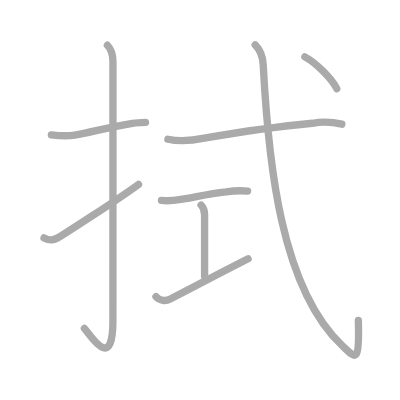
t = 0.00 s
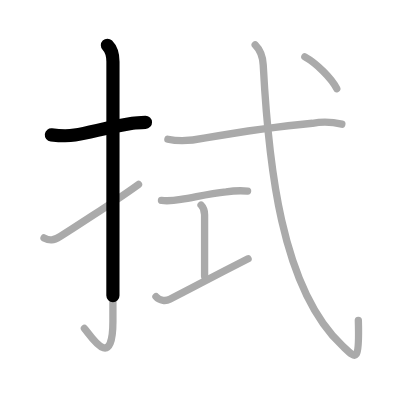
t = 1.75 s
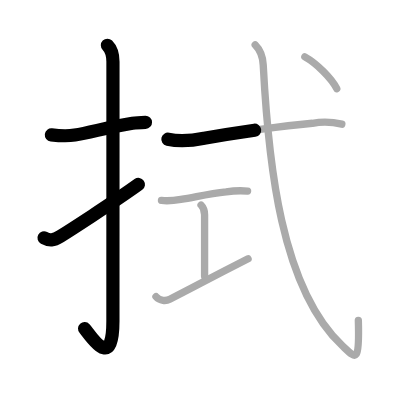
t = 3.50 s
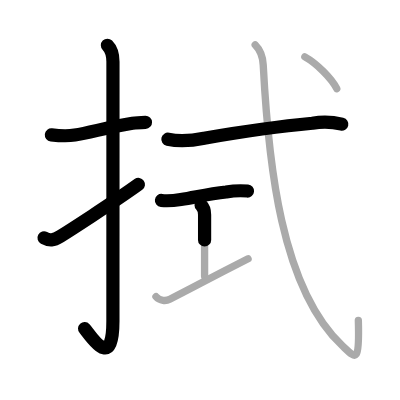
t = 5.50 s
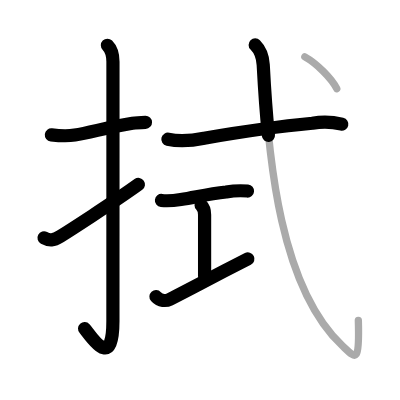
t = 7.25 s
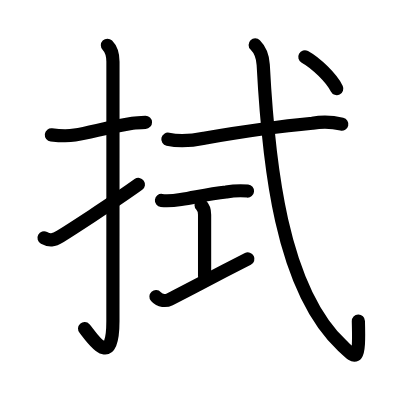
t = 9.00 s

The animated SVG that drew these frames (rendered in a browser with its animation timeline set to each time). Animation: 9 SMIL elements (animate=9); one cycle of 9.00 s.

<?xml version="1.0" standalone="no"?>
<!DOCTYPE svg PUBLIC "-//W3C//DTD SVG 1.1//EN"   "http://www.w3.org/Graphics/SVG/1.1/DTD/svg11.dtd">
<svg width="400px" height="400px"  version="1.1" xmlns="http://www.w3.org/2000/svg">
  <defs>
    <marker id="Triangle" viewBox="0 0 10 10" refX="0" refY="5" markerUnits="strokeWidth" markerWidth="3" style="stroke-opacity:0%;fill:#aaaaaa;" markerHeight="2" orient="auto">
      <path d="M 0 0 L 10 5 L 0 10 z" />
    </marker>
    
    <marker id="Arrow" viewBox="0 0 10 10" refX="5" refY="5" markerUnits="strokeWidth" markerWidth="1.8" style="stroke-opacity:0%;fill:#770000;" markerHeight="2" orient="auto">
      <path d="M 0 4 L 6 4 L 4 1 L 10 5 L 4 9 L 6 6 L 0 6 z" />
        <circle cx="5" cy="5" r="5" />
      </marker>
    
    <marker id="TriangleRed" viewBox="0 0 10 10" refX="0" refY="5" markerUnits="strokeWidth" markerWidth="3" style="stroke-opacity:0%;fill:#CC0000;" markerHeight="2" orient="auto">
      <path d="M 0 0 L 10 5 L 0 10 z" />
    </marker>
    
    <marker id="ArrowRed" viewBox="0 0 10 10" refX="5" refY="5" markerUnits="strokeWidth" markerWidth="1.8" style="stroke-opacity:0%;fill:#CC0000;" markerHeight="2" orient="auto">
      <path d="M 0 4 L 6 4 L 4 1 L 10 5 L 4 9 L 6 6 L 0 6 z" />
        <circle cx="5" cy="5" r="5" />
      </marker>
    
  </defs>
  
  <path style="fill:#ffffff; fill-opacity:100%; fill-rule:evenodd; stroke-width:0;" d="M 0 0 L 400px 0 L 400px 400px L 0 400px L 0 0" />

  <g transform="scale(3.6697247706422 3.6697247706422)">
<path style="fill:none; fill-opacity:0%; fill-rule:evenodd; stroke:#aaaaaa; stroke-opacity:100%; stroke-width: 1.5pt; stroke-linejoin:round; stroke-linecap:round;" d="M14 36.75c2.19 0.26 4.13 0.43 6.38 0.05c4.32-0.73 9.6-2.25 15.72-3.21c1.16-0.18 2.15-0.22 3.56-0.26"></path>
<path style="fill:none; fill-opacity:0%; fill-rule:evenodd; stroke:#aaaaaa; stroke-opacity:100%; stroke-width: 1.5pt; stroke-linejoin:round; stroke-linecap:round;" d="M29.27 12.33c1.2 1.2 1.51 2.54 1.51 4.52c0 14.56-0.01 65.69-0.01 70.65c0 14.25-6.32 3.53-7.77 2"></path>
<path style="fill:none; fill-opacity:0%; fill-rule:evenodd; stroke:#aaaaaa; stroke-opacity:100%; stroke-width: 1.5pt; stroke-linejoin:round; stroke-linecap:round;" d="M12 64.83c1.5 0.8 2.5 0.8 4.43-0.41c1.67-1.04 14.29-9.11 21.32-14.17"></path>
<path style="fill:none; fill-opacity:0%; fill-rule:evenodd; stroke:#aaaaaa; stroke-opacity:100%; stroke-width: 1.5pt; stroke-linejoin:round; stroke-linecap:round;" d="M45.75 37.94c3.62 0.81 6.59 0.41 9.88-0.28c7.99-1.38 19.62-3.16 29.5-4.07c2.69-0.46 5.36-0.38 8.02 0.24"></path>
<path style="fill:none; fill-opacity:0%; fill-rule:evenodd; stroke:#aaaaaa; stroke-opacity:100%; stroke-width: 1.5pt; stroke-linejoin:round; stroke-linecap:round;" d="M44 54.63c1.77 0.2 3.52 0.02 5.28-0.27c4.47-0.74 7.56-1.52 12.35-2.05c1.94-0.33 3.89-0.42 5.84-0.25"></path>
<path style="fill:none; fill-opacity:0%; fill-rule:evenodd; stroke:#aaaaaa; stroke-opacity:100%; stroke-width: 1.5pt; stroke-linejoin:round; stroke-linecap:round;" d="M54.79 55.87c0.79 0.79 0.96 1.63 0.96 2.62c0 4.36 0 11.88 0 16.78"></path>
<path style="fill:none; fill-opacity:0%; fill-rule:evenodd; stroke:#aaaaaa; stroke-opacity:100%; stroke-width: 1.5pt; stroke-linejoin:round; stroke-linecap:round;" d="M42.5 80.83c1.1 1.23 2.73 1.26 3.77 0.73c7.98-4.06 9.26-4.89 21.33-11.03"></path>
<path style="fill:none; fill-opacity:0%; fill-rule:evenodd; stroke:#aaaaaa; stroke-opacity:100%; stroke-width: 1.5pt; stroke-linejoin:round; stroke-linecap:round;" d="M69.54 12.25c1.23 1.23 2.05 2.75 2.19 5.45c1.39 26.43 4.77 60.8 21.6 76.57c3.71 3.48 4.67 4.98 4.32-6.94"></path>
<path style="fill:none; fill-opacity:0%; fill-rule:evenodd; stroke:#aaaaaa; stroke-opacity:100%; stroke-width: 1.5pt; stroke-linejoin:round; stroke-linecap:round;" d="M83.07 15.49c3.06 1.68 7.27 5.78 8.7 8.67"></path>

<path style="fill:none; fill-opacity:0%; fill-rule:evenodd; stroke:#000000; stroke-opacity:100%; stroke-width: 2.7pt; stroke-linejoin:round; stroke-linecap:round;" d="M14 36.75c2.19 0.26 4.13 0.43 6.38 0.05c4.32-0.73 9.6-2.25 15.72-3.21c1.16-0.18 2.15-0.22 3.56-0.26" pathLength="100" stroke-dashoffset="100" stroke-dasharray="100 105"><animate id="dashAnim1" attributeName="stroke-dashoffset" from="100" to="0" dur="1s" calcMode="linear" fill="freeze"/></path>
<path style="fill:none; fill-opacity:0%; fill-rule:evenodd; stroke:#000000; stroke-opacity:100%; stroke-width: 2.7pt; stroke-linejoin:round; stroke-linecap:round;" d="M29.27 12.33c1.2 1.2 1.51 2.54 1.51 4.52c0 14.56-0.01 65.69-0.01 70.65c0 14.25-6.32 3.53-7.77 2" pathLength="100" stroke-dashoffset="100" stroke-dasharray="100 105"><animate id="dashAnim2" attributeName="stroke-dashoffset" from="100" to="0" dur="1s" calcMode="linear" begin="dashAnim1.end" fill="freeze"/></path>
<path style="fill:none; fill-opacity:0%; fill-rule:evenodd; stroke:#000000; stroke-opacity:100%; stroke-width: 2.7pt; stroke-linejoin:round; stroke-linecap:round;" d="M12 64.83c1.5 0.8 2.5 0.8 4.43-0.41c1.67-1.04 14.29-9.11 21.32-14.17" pathLength="100" stroke-dashoffset="100" stroke-dasharray="100 105"><animate id="dashAnim3" attributeName="stroke-dashoffset" from="100" to="0" dur="1s" calcMode="linear" begin="dashAnim2.end" fill="freeze"/></path>
<path style="fill:none; fill-opacity:0%; fill-rule:evenodd; stroke:#000000; stroke-opacity:100%; stroke-width: 2.7pt; stroke-linejoin:round; stroke-linecap:round;" d="M45.75 37.94c3.62 0.81 6.59 0.41 9.88-0.28c7.99-1.38 19.62-3.16 29.5-4.07c2.69-0.46 5.36-0.38 8.02 0.24" pathLength="100" stroke-dashoffset="100" stroke-dasharray="100 105"><animate id="dashAnim4" attributeName="stroke-dashoffset" from="100" to="0" dur="1s" calcMode="linear" begin="dashAnim3.end" fill="freeze"/></path>
<path style="fill:none; fill-opacity:0%; fill-rule:evenodd; stroke:#000000; stroke-opacity:100%; stroke-width: 2.7pt; stroke-linejoin:round; stroke-linecap:round;" d="M44 54.63c1.77 0.2 3.52 0.02 5.28-0.27c4.47-0.74 7.56-1.52 12.35-2.05c1.94-0.33 3.89-0.42 5.84-0.25" pathLength="100" stroke-dashoffset="100" stroke-dasharray="100 105"><animate id="dashAnim5" attributeName="stroke-dashoffset" from="100" to="0" dur="1s" calcMode="linear" begin="dashAnim4.end" fill="freeze"/></path>
<path style="fill:none; fill-opacity:0%; fill-rule:evenodd; stroke:#000000; stroke-opacity:100%; stroke-width: 2.7pt; stroke-linejoin:round; stroke-linecap:round;" d="M54.79 55.87c0.79 0.79 0.96 1.63 0.96 2.62c0 4.36 0 11.88 0 16.78" pathLength="100" stroke-dashoffset="100" stroke-dasharray="100 105"><animate id="dashAnim6" attributeName="stroke-dashoffset" from="100" to="0" dur="1s" calcMode="linear" begin="dashAnim5.end" fill="freeze"/></path>
<path style="fill:none; fill-opacity:0%; fill-rule:evenodd; stroke:#000000; stroke-opacity:100%; stroke-width: 2.7pt; stroke-linejoin:round; stroke-linecap:round;" d="M42.5 80.83c1.1 1.23 2.73 1.26 3.77 0.73c7.98-4.06 9.26-4.89 21.33-11.03" pathLength="100" stroke-dashoffset="100" stroke-dasharray="100 105"><animate id="dashAnim7" attributeName="stroke-dashoffset" from="100" to="0" dur="1s" calcMode="linear" begin="dashAnim6.end" fill="freeze"/></path>
<path style="fill:none; fill-opacity:0%; fill-rule:evenodd; stroke:#000000; stroke-opacity:100%; stroke-width: 2.7pt; stroke-linejoin:round; stroke-linecap:round;" d="M69.54 12.25c1.23 1.23 2.05 2.75 2.19 5.45c1.39 26.43 4.77 60.8 21.6 76.57c3.71 3.48 4.67 4.98 4.32-6.94" pathLength="100" stroke-dashoffset="100" stroke-dasharray="100 105"><animate id="dashAnim8" attributeName="stroke-dashoffset" from="100" to="0" dur="1s" calcMode="linear" begin="dashAnim7.end" fill="freeze"/></path>
<path style="fill:none; fill-opacity:0%; fill-rule:evenodd; stroke:#000000; stroke-opacity:100%; stroke-width: 2.7pt; stroke-linejoin:round; stroke-linecap:round;" d="M83.07 15.49c3.06 1.68 7.27 5.78 8.7 8.67" pathLength="100" stroke-dashoffset="100" stroke-dasharray="100 105"><animate id="dashAnim9" attributeName="stroke-dashoffset" from="100" to="0" dur="1s" calcMode="linear" begin="dashAnim8.end" fill="freeze"/></path>

</g>

</svg>  
          
